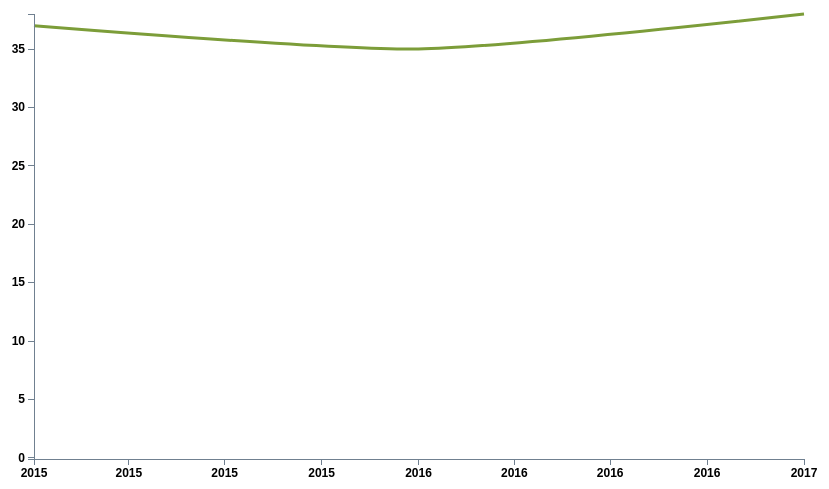
D3 v3 page, settled after 480 driven frames (8 s of simulated time); the page loaded 1 data file(s).


        const parseDate = d3.time.format("%Y").parse;
        const margin = {top: 20, right: 160, bottom: 35, left: 30};
        const width = 960 - margin.left - margin.right, height = 500 - margin.top - margin.bottom;
        const svg = d3.select("h2")
            .append("div").attr("class", "svg-containter")
            .append("svg").attr("height", "100%").attr("width", width + margin.left + margin.right);


        const xNudge = 50, yNudge =  20;
        let minDate = new Date(), maxDate = new Date();
        let minF, maxF = 0;

        d3.csv("line-data.csv")
            .row(function(d) {
                return {
                    year: parseDate(d.year),
                    percent: Number(d.percent),
                };
            })
            .get(function (error, rows) {


                maxF = d3.max(rows, function (d) {
                    return d.percent;
                });

                minF = d3.min(rows, function (d) {
                    return d.percent;
                });

                minDate = d3.min(rows, function (d) {
                    return d.year;
                });
                maxDate = d3.max(rows, function (d) {
                    return d.year;
                });

                const y = d3.scale.linear().domain([-0.1, maxF]).range([height, 0]);
                const x = d3.time.scale().domain([minDate, maxDate]).range([0, width]);

                const yAxis = d3.svg.axis().orient("left").scale(y);
                const xAxis = d3.svg.axis().scale(x).orient("bottom").tickFormat(d3.time.format("%Y"));

                let line = d3.svg.line().x(function (d) {
                    return x(d.year);
                }).y(function (d) {
                    return y(d.percent);
                }).interpolate("cardinal");



                let chartGroup = svg.append("g").attr("class", "chartGroup").attr("transform", "translate(" + xNudge + "," + yNudge + ")");

                chartGroup.append("path").attr("class", "line").attr("d", function(d) {
                    return line(rows);
                });
                chartGroup.append("g").attr("class", "axis x").attr("transform", "translate(0," + height + ")").call(xAxis);
                chartGroup.append("g").attr("class", "axis y").call(yAxis);

                const tooltip = svg.append("g").attr("class", "tooltip").style("display", "none");
                tooltip.append("rect").attr("width", 30).attr("height", 20).attr("fill", "white").style("opacity", 0.5);
                tooltip.append("text").attr("x", 15).attr("dy", "1.2em").style("text-anchor", "middle").attr("font-size", "12px").attr("font-weight", "bold");

            });
    

### data: line-data.csv
year, percent
2015, 37
2016, 35
2017, 38